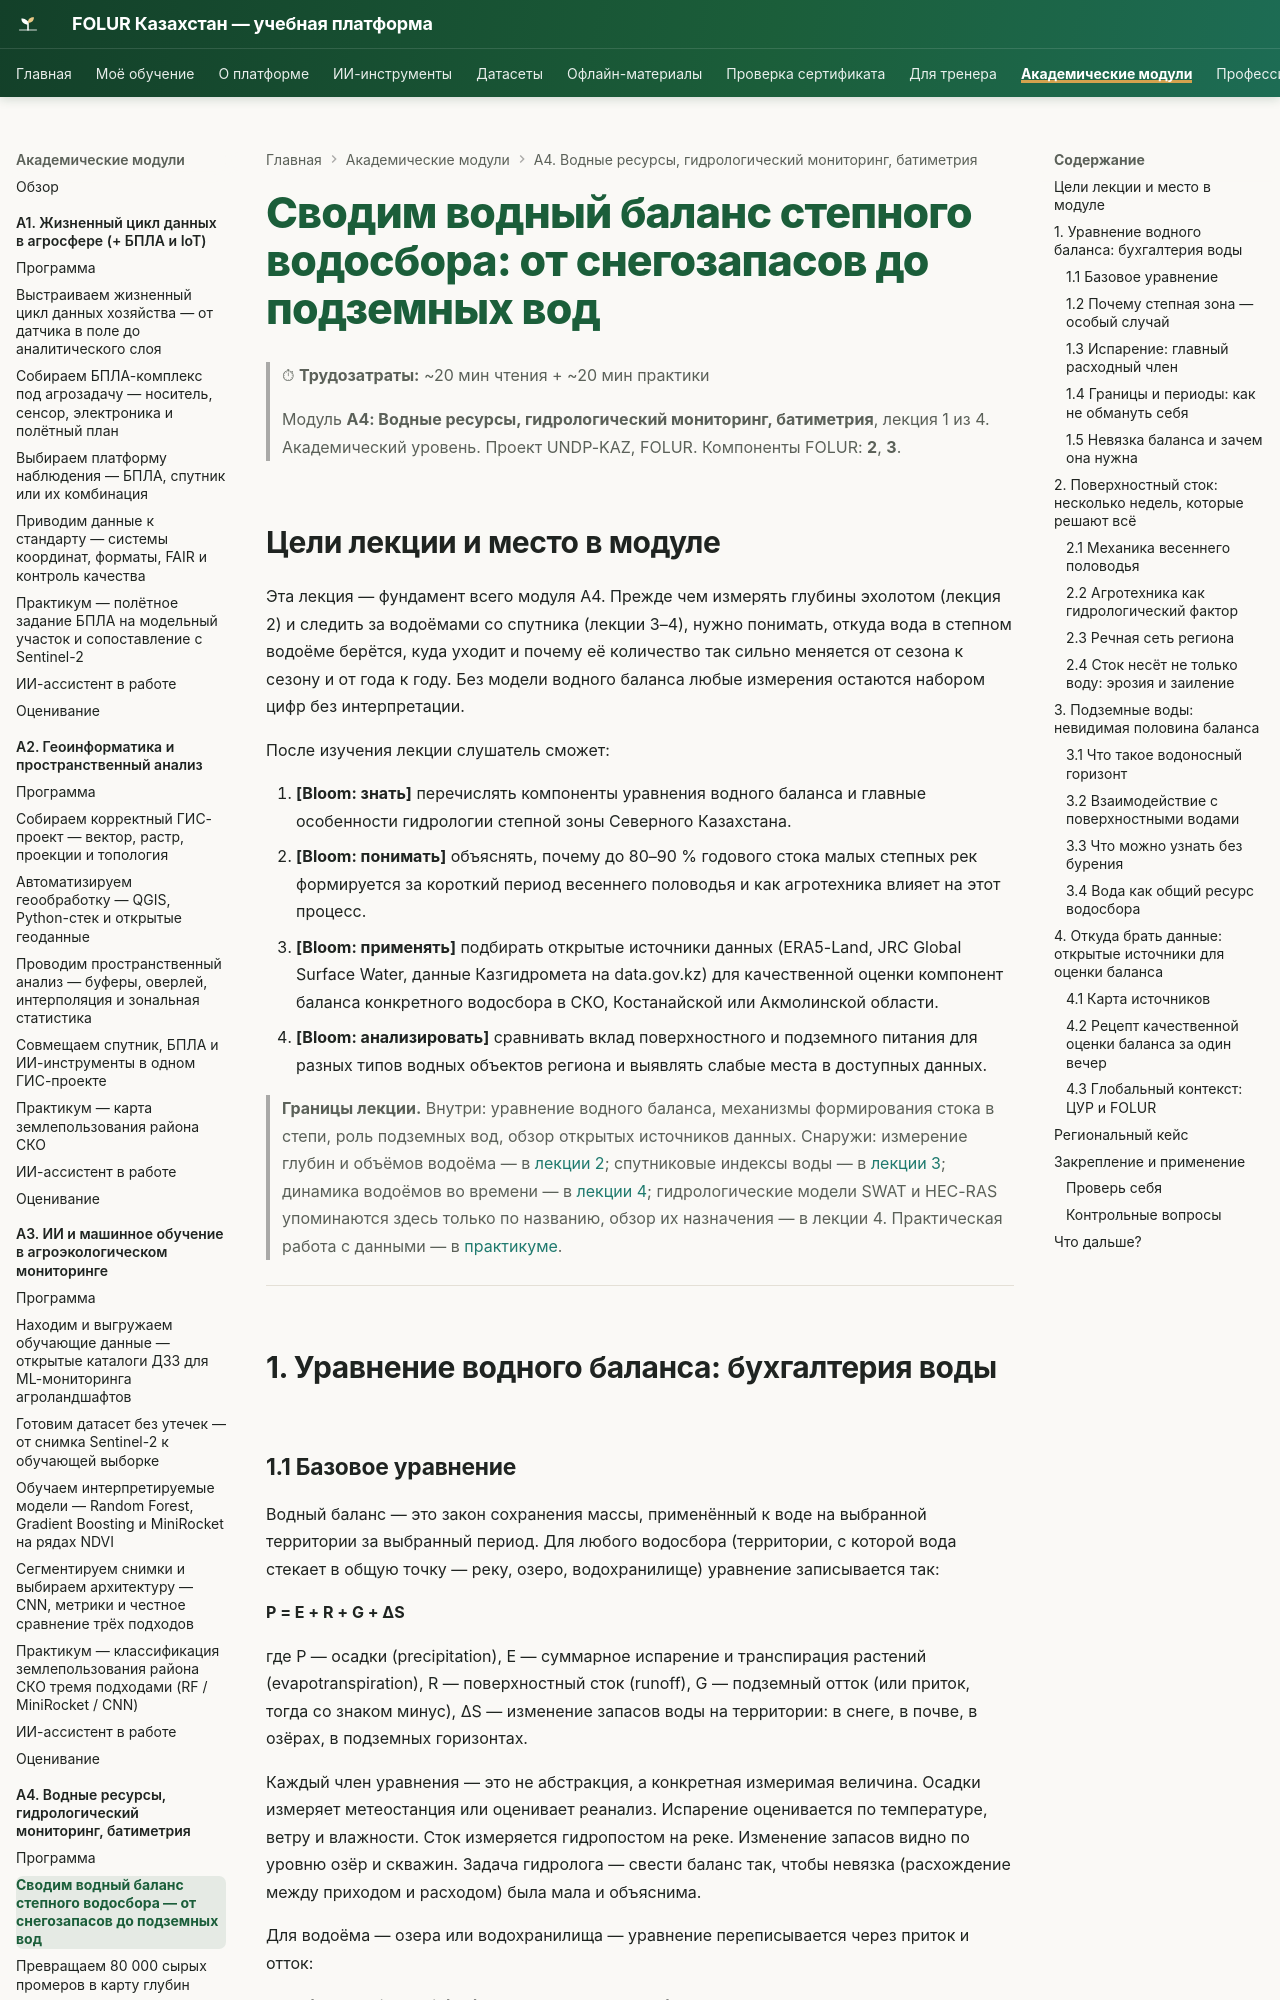

repository: vel5id/undp-kaz-folur · page: modules/a4/lectures/01-vodnyj-balans-stepnogo-vodosbora/index.html · generator: mkdocs

# Сводим водный баланс степного водосбора: от снегозапасов до подземных вод

> ⏱ **Трудозатраты:** ~20 мин чтения + ~20 мин практики
>
> Модуль **А4: Водные ресурсы, гидрологический мониторинг, батиметрия**, лекция 1 из 4.
> Академический уровень. Проект UNDP-KAZ, FOLUR. Компоненты FOLUR: **2**, **3**.

## Цели лекции и место в модуле

Эта лекция — фундамент всего модуля А4. Прежде чем измерять глубины эхолотом (лекция 2) и следить за водоёмами со спутника (лекции 3–4), нужно понимать, откуда вода в степном водоёме берётся, куда уходит и почему её количество так сильно меняется от сезона к сезону и от года к году. Без модели водного баланса любые измерения остаются набором цифр без интерпретации.

После изучения лекции слушатель сможет:

1. **[Bloom: знать]** перечислять компоненты уравнения водного баланса и главные особенности гидрологии степной зоны Северного Казахстана.
2. **[Bloom: понимать]** объяснять, почему до 80–90 % годового стока малых степных рек формируется за короткий период весеннего половодья и как агротехника влияет на этот процесс.
3. **[Bloom: применять]** подбирать открытые источники данных (ERA5-Land, JRC Global Surface Water, данные Казгидромета на data.gov.kz) для качественной оценки компонент баланса конкретного водосбора в СКО, Костанайской или Акмолинской области.
4. **[Bloom: анализировать]** сравнивать вклад поверхностного и подземного питания для разных типов водных объектов региона и выявлять слабые места в доступных данных.

> **Границы лекции.** Внутри: уравнение водного баланса, механизмы формирования стока в степи, роль подземных вод, обзор открытых источников данных. Снаружи: измерение глубин и объёмов водоёма — в [лекции 2](02-karta-glubin-iz-promerov.md); спутниковые индексы воды — в [лекции 3](03-sputnikovyj-monitoring-vody.md); динамика водоёмов во времени — в [лекции 4](04-godovoj-cikl-vodoyoma.md); гидрологические модели SWAT и HEC-RAS упоминаются здесь только по названию, обзор их назначения — в лекции 4. Практическая работа с данными — в [практикуме](../practicum/01-karta-glubin-i-ndwi.md).

---

## 1. Уравнение водного баланса: бухгалтерия воды

### 1.1 Базовое уравнение

Водный баланс — это закон сохранения массы, применённый к воде на выбранной территории за выбранный период. Для любого водосбора (территории, с которой вода стекает в общую точку — реку, озеро, водохранилище) уравнение записывается так:

**P = E + R + G + ΔS**

где P — осадки (precipitation), E — суммарное испарение и транспирация растений (evapotranspiration), R — поверхностный сток (runoff), G — подземный отток (или приток, тогда со знаком минус), ΔS — изменение запасов воды на территории: в снеге, в почве, в озёрах, в подземных горизонтах.

Каждый член уравнения — это не абстракция, а конкретная измеримая величина. Осадки измеряет метеостанция или оценивает реанализ. Испарение оценивается по температуре, ветру и влажности. Сток измеряется гидропостом на реке. Изменение запасов видно по уровню озёр и скважин. Задача гидролога — свести баланс так, чтобы невязка (расхождение между приходом и расходом) была мала и объяснима.

Для водоёма — озера или водохранилища — уравнение переписывается через приток и отток:

**ΔV = (P·A + Q_in + G_in) − (E·A + Q_out + G_out + W)**

где ΔV — изменение объёма воды в водоёме, A — площадь зеркала, Q_in и Q_out — поверхностный приток и сток, G_in и G_out — подземный обмен, W — водозабор на хозяйственные нужды. Обратите внимание: и осадки, и испарение умножаются на площадь зеркала — а площадь степных водоёмов сама сильно меняется в течение года. Это одна из причин, почему в лекциях 3–4 мы будем так внимательно следить за площадью водоёмов по спутниковым снимкам.
